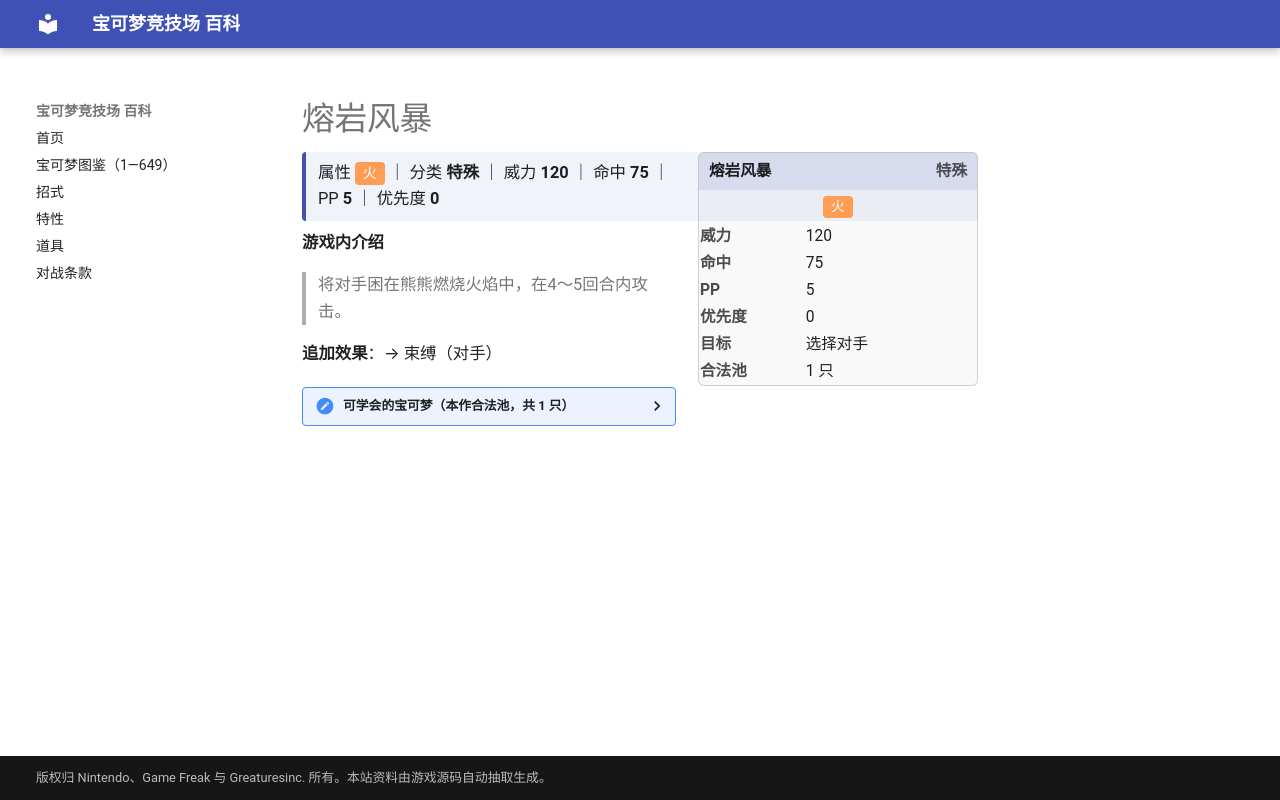

repository: nanmoboys/pkmn-arena-wiki · page: moves/熔岩风暴/index.html · generator: mkdocs

# 熔岩风暴

<div class="infobox">
<div class="ib-h"><span>熔岩风暴</span><span class="ib-no">特殊</span></div>
<div class="ib-ty"><span class="tp" style="background:#FF9D55">火</span></div>
<table class="ib-t"><tr><th>威力</th><td>120</td></tr><tr><th>命中</th><td>75</td></tr><tr><th>PP</th><td>5</td></tr><tr><th>优先度</th><td>0</td></tr><tr><th>目标</th><td>选择对手</td></tr><tr><th>合法池</th><td>1 只</td></tr></table></div>
<div class="head-stat">属性 <span class="tp" style="background:#FF9D55">火</span> ｜ 分类 <b>特殊</b> ｜ 威力 <b>120</b> ｜ 命中 <b>75</b> ｜ PP <b>5</b> ｜ 优先度 <b>0</b></div>

**游戏内介绍**

> 将对手困在熊熊燃烧火焰中，在4～5回合内攻击。

**追加效果**：→ 束缚（对手）

<details class="pool"><summary>可学会的宝可梦（本作合法池，共 1 只）</summary>

<p>席多蓝恩</p>

</details>
